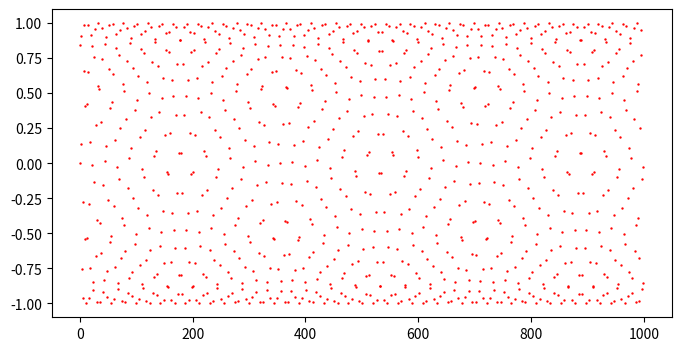

This figure's Python source: (Note: this script raises an exception after producing the figure.)
#!/usr/bin python
# -*- encoding: utf-8 -*-
'''
[redacted]
@File    :   函数测试_1.py    
@Time    :   2021/4/21 19:57  
[redacted]
@Tips    :   
'''

import numpy as np
from matplotlib import pyplot as plt
import math

x = np.arange(0, 1000, 1)
lamda = 2 ** 0.5 - 1
lamda2 = 2 - 3 ** 0.5
lamda3 = 7 - 4 * (3 ** 0.5)
lamda4 = 1.5
sai = x
h = lamda
y1 = np.sin(2*np.pi*lamda4*x)
y2 = 2*np.arcsin(y1)
y3 = 1*np.cos(sai) ** 2 + 1 * np.cos(sai)
y4 = np.sin(x)
fig = plt.figure(figsize=(8, 4))
ax1 = fig.add_subplot(1, 1, 1)
#, projection='polar')
# ax1.scatter(x, y1, 0.2, color='blue')
# ax1 = fig.add_subplot(2, 1, 2)
sai = np.pi / 2
print('V(pi/2)=', 0.5*np.cos(sai) ** 2 + h * np.cos(sai))
# ax1.plot(x, y4, 0.5, color='green')
ax1.scatter(x, y4, 0.5, color='red')
plt.savefig('png/fig_5.png', dpi=600)
plt.show()

# import networkx as nx
# G = nx.Graph(directed=False)
# G.add_node((0,0))
#
# for n in range(4):
#     for (q,r) in list(G.nodes()):
#         G.add_edge((q,r),(q,r-1))
#         G.add_edge((q,r),(q-1,r))
#         G.add_edge((q,r),(q-1,r+1))
#         G.add_edge((q,r),(q,r+1))
#         G.add_edge((q,r),(q+1,r-1))
#         G.add_edge((q,r),(q+1,r))
#
# pos = nx.spectral_layout(G)
# nx.draw(G,pos,alpha=.75)
#
# import pylab as plt
# plt.axis('equal')
# plt.show()